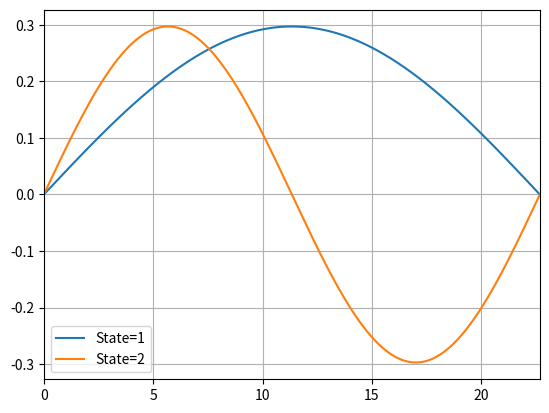

Reproduce this figure in Python. (Note: this script raises an exception after producing the figure.)
import numpy as np
import matplotlib.pyplot as plt
import math as m

def eigState(x, L, n):
    return m.sqrt(2./L)*m.sin(m.pi*n/L*x)

eigStateV = np.vectorize(eigState)

def normalize(psi_old, dx):
    area = np.trapz(psi_old**2, dx=dx)
    sq = np.sqrt(area)
    psi_new = psi_old / sq
    return psi_new, sq

nm = 10**-9
# L=1.*nm
Ang = 1. / 0.529177210
L = 12.*Ang
h=0.01*nm
# x = np.arange(0, L+h, h)
x = np.linspace(0, L, 10000)
N = 3
states = range(1,N)

Y = [eigStateV(x, L, n) for n in states]
for y,n in zip(Y,states):
    # psi, sq = normalize(y, dx=(x[1] - x[0]))
    plt.plot(x, y, label='State='+str(n))
plt.legend(loc='lower left')
plt.xlim(0,L)
plt.grid()
# plt.xlabel('m')
plt._show()